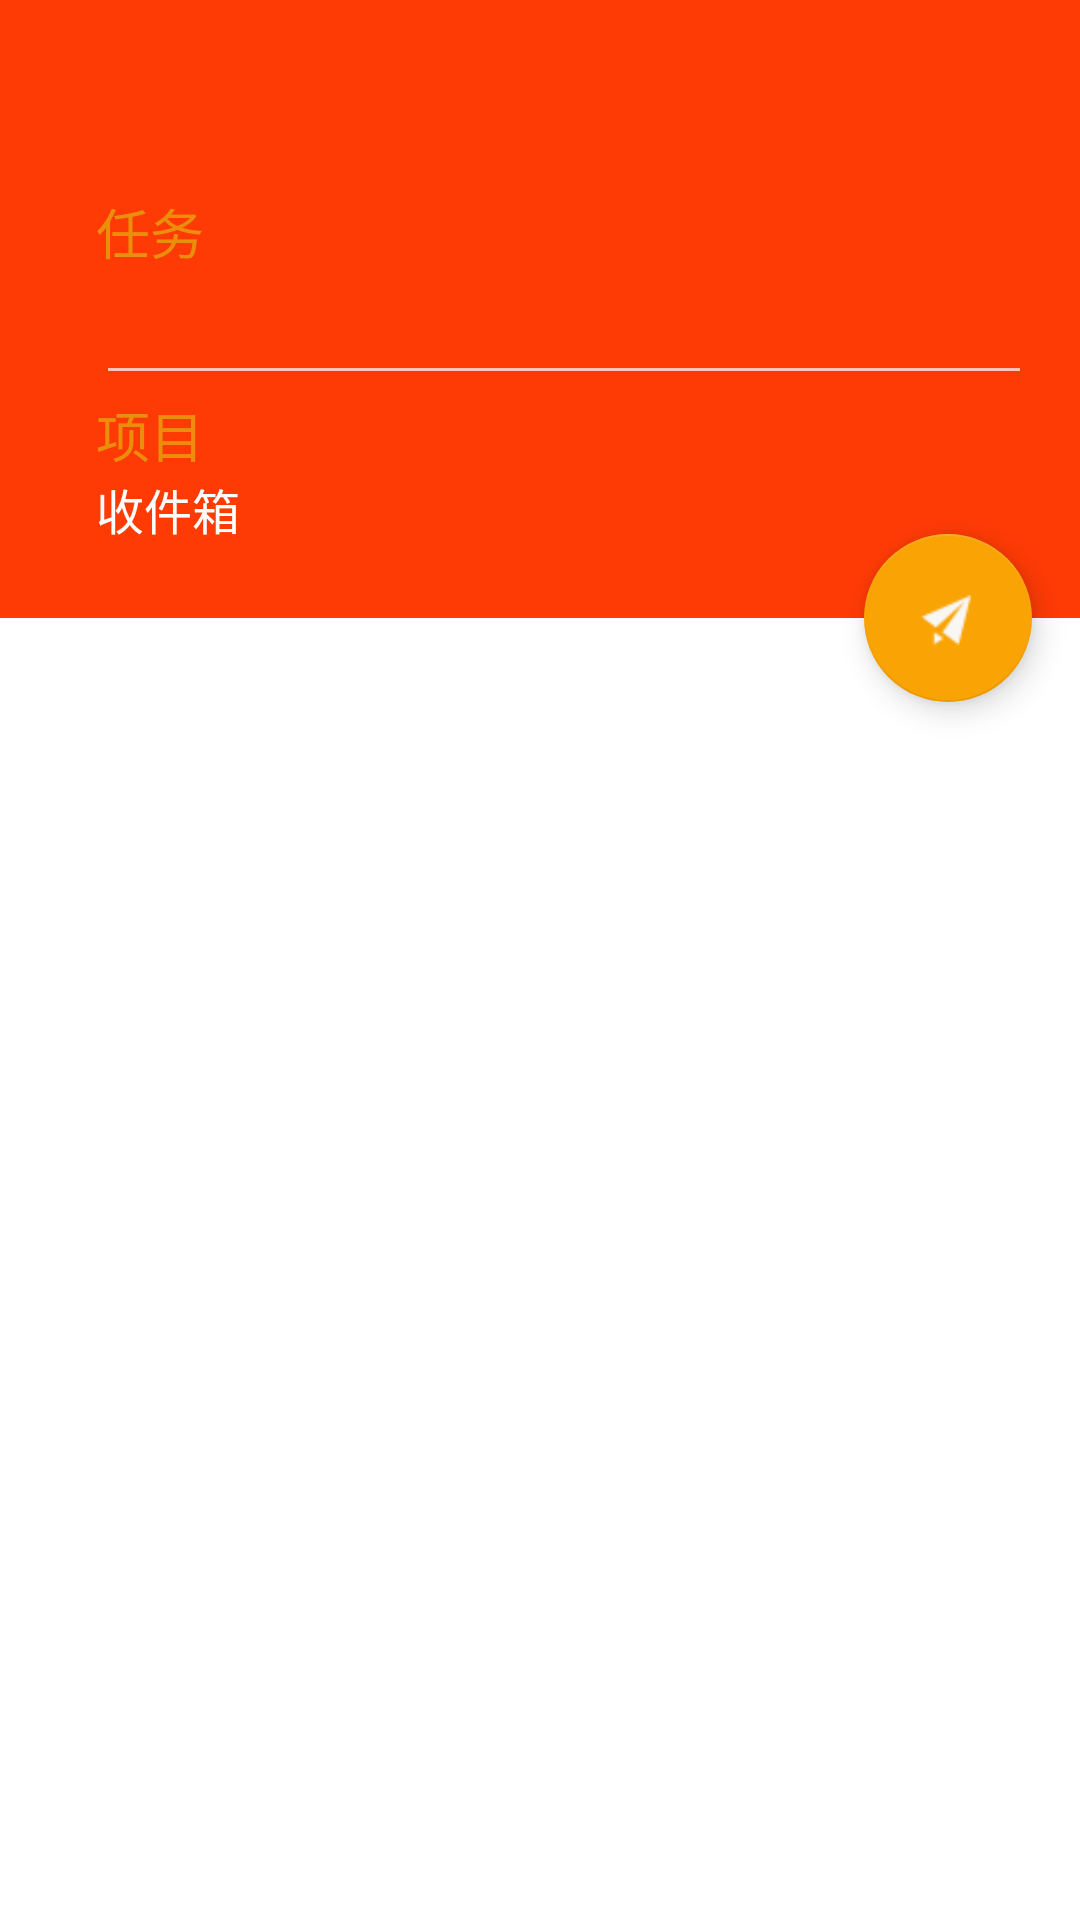

Android layout source for this screen:
<!-- AndroidManifest.xml: application theme Theme.AppCompat.Light.NoActionBar -->
<!-- res/layout/activity_second.xml -->
<?xml version="1.0" encoding="utf-8"?>
<android.support.design.widget.CoordinatorLayout xmlns:android="http://schemas.android.com/apk/res/android"
    xmlns:app="http://schemas.android.com/apk/res-auto"
    xmlns:tools="http://schemas.android.com/tools"
    android:orientation="vertical"
    android:layout_width="match_parent"
    android:layout_height="match_parent"
    android:background="#ffffff">

    <LinearLayout
        android:layout_width="match_parent"
        android:layout_height="wrap_content"
        android:orientation="vertical">
<android.support.v7.widget.Toolbar
    android:id="@+id/second_toolbar"
    android:layout_width="match_parent"
    android:layout_height="wrap_content"
    android:background="#ff3b05"/>
    <LinearLayout
        android:id="@+id/viewA"
        android:layout_width="match_parent"
        android:layout_height="150dp"
        android:background="#ff3b05"
        android:theme="@style/ThemeOverlay.AppCompat.Dark"
        android:paddingBottom="16dp"
        android:paddingLeft="32dp"
        android:paddingRight="16dp"
        android:paddingTop="8dp"
        android:orientation="vertical">

            <TextView
            android:layout_width="wrap_content"
            android:layout_height="wrap_content"
            android:text="任务"
            android:textColor="#ea8e0c"
            android:textSize="18dp"/>
            <EditText
                android:layout_width="match_parent"
                android:layout_height="wrap_content"
                android:textColor="#ffffff"
                android:maxLines="2"/>

            <TextView
                android:layout_width="wrap_content"
                android:layout_height="wrap_content"
                android:text="项目"
                android:textColor="#ea8e0c"
                android:textSize="18dp"/>
            <TextView
                android:layout_width="wrap_content"
                android:layout_height="wrap_content"
                android:text="收件箱"
                android:textColor="#ffffff"
                android:textSize="16dp"/>
    </LinearLayout>

   <ListView
       android:id="@+id/list_view"
       android:layout_width="match_parent"
       android:layout_height="wrap_content"></ListView>

</LinearLayout>

        <android.support.design.widget.FloatingActionButton
            android:id="@+id/fab"
            android:layout_width="wrap_content"
            android:layout_height="wrap_content"
            android:layout_margin="16dp"
            android:clickable="true"
            android:src="@mipmap/ic_feiji"
            app:layout_anchor="@id/viewA"
            app:layout_anchorGravity="bottom|right|end"
            app:backgroundTint="#f9a304"/>

    </android.support.design.widget.CoordinatorLayout>
<!-- resources referenced by this layout -->
<resources>
  <!-- mipmap ic_feiji: png bitmap (mipmap-xhdpi, 957 bytes) -->
</resources>
